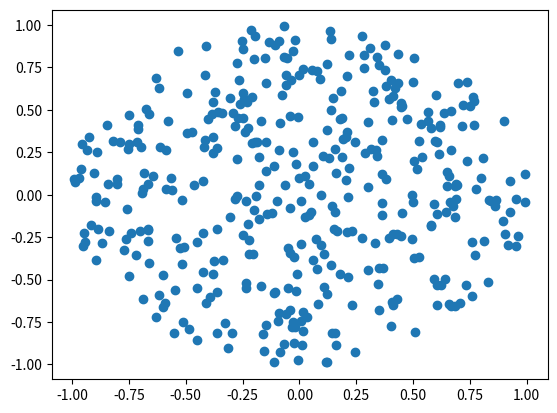

This figure's Python source:
import numpy as np
import matplotlib.pyplot as plt

## Sample within unit circle R^2
length = np.sqrt(np.random.uniform(0,1,400))
print(length)

theta = np.pi * np.random.uniform(0,2,400)
print(theta)

x=length * np.cos(theta)
y=length * np.sin(theta)
z=np.sqrt(1-x**2-y**2)

plt.scatter(x,y)
plt.show()

table=np.stack((x,y,z),axis=1)

print(table)

